Run: headless pygame with SDL's dummy video driver; simulated clock (each Clock.tick advances the game by its frame time, no real sleeping); random seed 0; keys injected as events and as key.get_pressed() state; mouse plan: one left click at the window centre at the start of phase 2, then a move to the lower-right quarter at the start of phase 3.
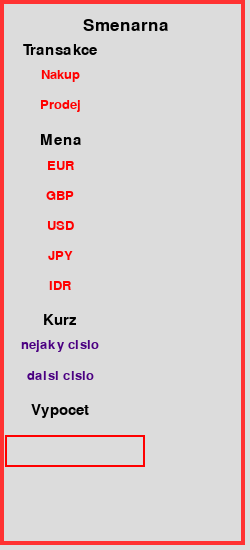
Frame 1 of 4 · flips 1–60 · no input
Frame 2 of 4 · flips 61–180 · clicked the window centre · tapped SPACE, RETURN · held RIGHT (→), D · screen unchanged from frame 1, image omitted
Frame 3 of 4 · flips 181–300 · moved the mouse to the lower-right quarter · held DOWN (↓), S · screen unchanged from frame 2, image omitted
Frame 4 of 4 · flips 301–420 · held LEFT (←), A, UP (↑), W · screen unchanged from frame 3, image omitted

The pygame program that drew these frames:

import pygame as tkinter
import sys as sus

class Window:
    def __init__(self):

        tkinter.init()
        self.win = tkinter.display.set_mode((250, 550))

        self.gray = (220,220,220)
        self.black = (0,0,0)
        self.red = (255, 0, 0)
        self.green = (0, 255, 0)
        self.purple = (75, 0, 130)

        self.clock = tkinter.time.Clock()

        self.font = None
        self.text = None
        self.textRect = None

        self.input_box = tkinter.Rect(5, 435, 140, 32)
        self.color_inactive = (255, 0, 0)
        self.color_active = (0, 255, 0)
        self.color = self.color_inactive
        self.active = False
        self.textInput = ''

    def check_events(self):
        for event in tkinter.event.get():
            if event.type == tkinter.QUIT:
                tkinter.quit()
                sus.exit()
            if event.type == tkinter.MOUSEBUTTONDOWN:
                if self.input_box.collidepoint(event.pos):
                    self.active = True
                else:
                    self.active = False

                if self.active:
                    self.color = self.color_active
                else:
                    self.color = self.color_inactive
            
            if event.type == tkinter.KEYDOWN:
                if self.active:
                    if event.key == tkinter.K_RETURN:
                        print(self.textInput)
                        self.textInput = ''
                    elif event.key == tkinter.K_BACKSPACE:
                        self.textInput = self.textInput[:-1]
                    else:
                        self.textInput += event.unicode
                    
                    if len(self.textInput) > 7:
                        self.textInput = ''

    def loop(self):
        while True:
            self.clock.tick(60)
            self.win.fill(self.gray)

            tkinter.draw.rect(self.win, self.color, self.input_box, 2)
            self.draw_text(self.textInput, 20, 75, 450, self.color)

            self.check_events()

            tkinter.draw.rect(self.win, (255, 50, 50), (0, 0, 245, 545), 4)

            self.draw_text('Smenarna', 25, 125, 25, self.black)

            self.draw_text('Transakce', 23, 60, 50, self.black)
            self.draw_text('Nakup', 20, 60, 75, self.red)
            self.draw_text('Prodej', 20, 60, 105, self.red)

            self.draw_text('Mena', 23, 60, 140, self.black)
            self.draw_text('EUR', 20, 60, 165, self.red)
            self.draw_text('GBP', 20, 60, 195, self.red)
            self.draw_text('USD', 20, 60, 225, self.red)
            self.draw_text('JPY', 20, 60, 255, self.red)
            self.draw_text('IDR', 20, 60, 285, self.red)

            self.draw_text('Kurz', 23, 60, 320, self.black)
            self.draw_text('nejaky cislo', 20, 60, 345, self.purple)
            self.draw_text('dalsi cislo', 20, 60, 375, self.purple)

            self.draw_text('Vypocet', 23, 60, 410, self.black)

            tkinter.display.update()
    
    def draw_text(self, text, size, x, y, text_color):
        self.font = tkinter.font.SysFont('notoserif', size)
        self.text = self.font.render(text, True, text_color)
        self.textRect = self.text.get_rect()
        self.textRect.center = (x, y)
        self.win.blit(self.text, self.textRect)
        return self.textRect

win = Window()
win.loop()
